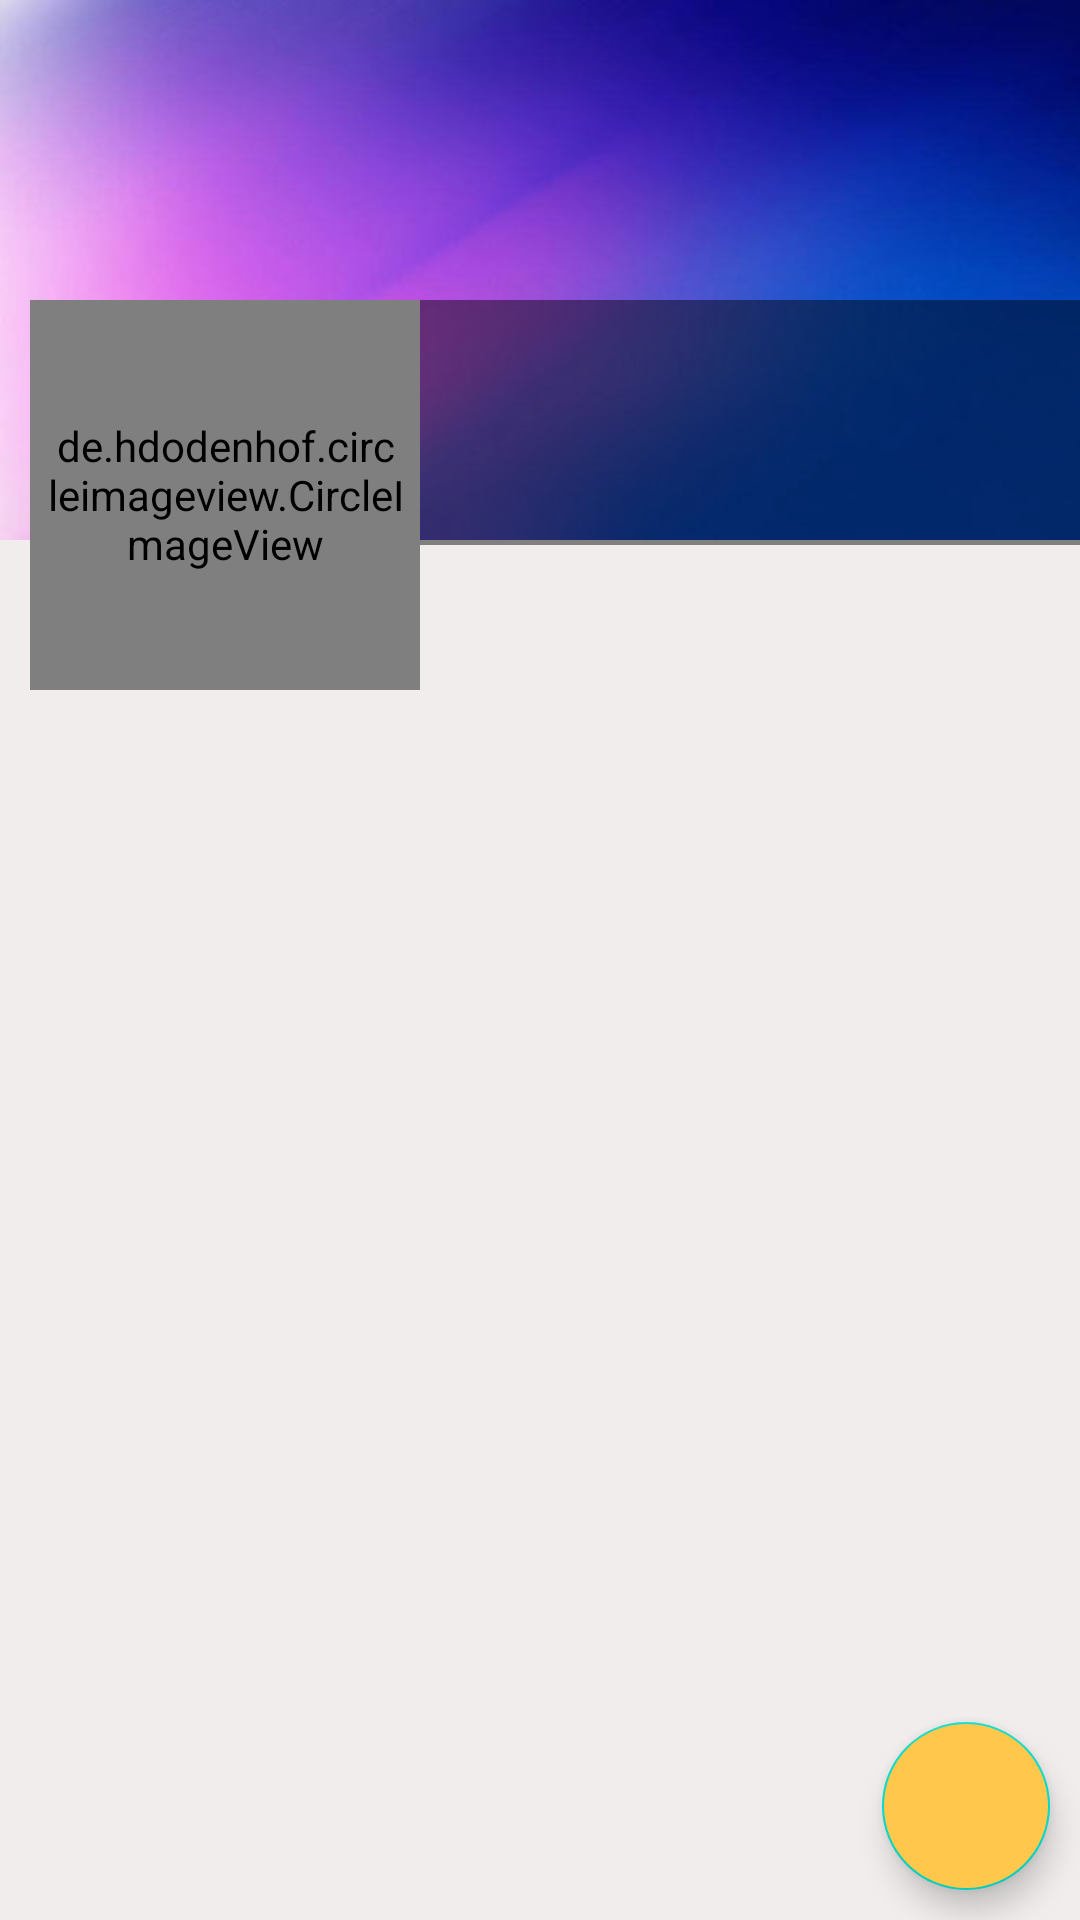

Android layout source for this screen:
<!-- AndroidManifest.xml: application theme AppTheme -->
<!-- res/layout/fragment_profile.xml -->
<?xml version="1.0" encoding="utf-8"?>
<RelativeLayout xmlns:android="http://schemas.android.com/apk/res/android"
    xmlns:tools="http://schemas.android.com/tools"
    android:layout_width="match_parent"
    android:layout_height="match_parent"
    android:background="#F1EDED"
    tools:context=".fragments.ProfileFragment">

    <ScrollView
        android:layout_width="match_parent"
        android:layout_height="wrap_content">

        <RelativeLayout
            android:layout_width="match_parent"
            android:layout_height="wrap_content">

            
            <ImageView
                android:id="@+id/coverIv"
                android:layout_width="match_parent"
                android:layout_height="180dp"
                android:src="@drawable/backgra"
                android:scaleType="fitXY">

            </ImageView>

            <LinearLayout
                android:id="@+id/linearLayout"
                android:layout_width="match_parent"
                android:layout_height="130dp"
                android:layout_marginTop="100dp"
                android:orientation="horizontal">

                <de.hdodenhof.circleimageview.CircleImageView
                    xmlns:app="http://schemas.android.com/apk/res-auto"
                    android:id="@+id/avatarIv"
                    android:layout_width="130dp"
                    android:layout_height="130dp"
                    android:layout_marginStart="10dp"
                    android:layout_marginLeft="20dp"
                    android:padding="5dp"
                    android:scaleType="centerCrop"
                    android:src="@drawable/user1_icon" />

                <LinearLayout
                    android:layout_width="match_parent"
                    android:layout_height="wrap_content"
                    android:background="#77000000"
                    android:orientation="vertical">

                    <TextView
                        android:id="@+id/nameTv"
                        android:layout_width="match_parent"
                        android:layout_height="wrap_content"
                        android:layout_marginStart="5dp"
                        android:layout_marginLeft="5dp"
                        android:layout_marginTop="5dp"
                        android:textColor="@color/colorWhite"
                        android:textSize="25sp" />



                    <TextView
                        android:id="@+id/bioTv"
                        android:layout_width="match_parent"
                        android:layout_height="43dp"
                        android:layout_marginStart="5dp"
                        android:layout_marginLeft="5dp"
                        android:textColor="@color/colorWhite" />

                </LinearLayout>

            </LinearLayout>

            
            <androidx.recyclerview.widget.RecyclerView
                android:id="@+id/recyclerview_posts"
                android:layout_width="match_parent"
                android:layout_height="match_parent"
                android:layout_below="@id/linearLayout" />


        </RelativeLayout>
    </ScrollView>

    
    <com.google.android.material.floatingactionbutton.FloatingActionButton
        android:id="@+id/fab"
        android:layout_width="wrap_content"
        android:layout_height="wrap_content"
        android:layout_alignParentEnd="true"
        android:layout_alignParentRight="true"
        android:layout_alignParentBottom="true"
        android:layout_marginStart="10dp"
        android:layout_marginTop="10dp"
        android:layout_marginEnd="10dp"
        android:layout_marginBottom="10dp"
        android:backgroundTint="@color/yellow"
        android:src="@drawable/ic_edit_white" />

</RelativeLayout>
<!-- resources referenced by this layout -->
<resources>
  <color name="colorWhite">#fff</color>
  <color name="yellow">#FFC84D</color>
  <!-- drawable backgra: jpg bitmap (drawable-xhdpi, 11488 bytes) -->
  <!-- drawable user1_icon: png bitmap (drawable-xhdpi, 7574 bytes) -->
  <style name="AppTheme" parent="Theme.MaterialComponents.Light.DarkActionBar">
          
          <item name="colorPrimary">@color/colorPrimary</item>
          <item name="colorPrimaryDark">@color/colorPrimaryDark</item>
          <item name="colorAccent">@color/colorAccent</item>
      </style>
  <color name="colorPrimary">#FFC107</color>
  <color name="colorPrimaryDark">#FF9800</color>
  <color name="colorAccent">#F3BB16</color>
</resources>
